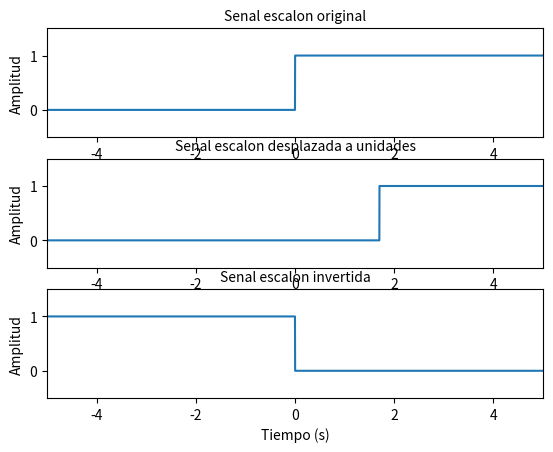

Source code (Python):
# -*- coding: utf-8 -*-
"""
Editor de Spyder

Este es un archivo temporal
"""

import matplotlib.pyplot as plt
import numpy as np



t=[]    #Vector de tiempo
x=[]    #Señal
tiempo=-5

tm=0.001 #Tiempo de muestreo
#Llenar vector de tiempo
while tiempo+0.001<=5:
    t.append(round(tiempo,3))
    if tiempo<0:
        x.append(0)
    else:
        x.append(1)

    tiempo=tiempo+0.001

plt.figure()
plt.subplot(3,1,1)
plt.plot(t,x)
plt.xlim(-5,5)  #Poner limites en el eje horizontal
plt.ylim(-0.5,1.5) #Poner limites en el eje vertical
#plt.xlabel("Tiempo (s)", fontsize = 10)
plt.ylabel("Amplitud", fontsize = 10) #Poner etiqueta en el eje vertical
plt.title("Senal escalon original", fontsize = 10)

#Desplazamiento
a=1.7 #Valor a desplazar
xd=[]
tiempo=-5
while tiempo+0.001<=5:
    if tiempo<a:
        xd.append(0)
    else:
        xd.append(1)

    tiempo=tiempo+0.001

plt.subplot(3,1,2)
plt.plot(t,xd)
plt.xlim(-5,5)
plt.ylim(-0.5,1.5)
#plt.xlabel("Tiempo (s)", fontsize = 10)
plt.ylabel("Amplitud", fontsize = 10)
plt.title("Senal escalon desplazada a unidades", fontsize = 10)

#Inversion
xi=[]
tiempo=-5
while tiempo+0.001<=5:
    if tiempo<0:
        xi.append(1)
    else:
        xi.append(0)

    tiempo=tiempo+0.001

plt.subplot(3,1,3)
plt.plot(t,xi)
plt.xlim(-5,5)
plt.ylim(-0.5,1.5)
plt.xlabel("Tiempo (s)", fontsize = 10)
plt.ylabel("Amplitud", fontsize = 10)
plt.title("Senal escalon invertida", fontsize = 10)
plt.show()


